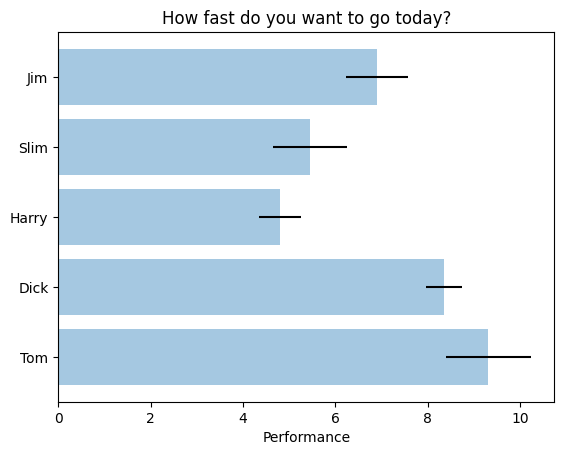

Reproduce this figure in Python.
"""
Simple demo of a horizontal bar chart.
"""
import matplotlib.pyplot as plt
plt.rcdefaults()
import numpy as np
import matplotlib.pyplot as plt


# Example data
people = ('Tom', 'Dick', 'Harry', 'Slim', 'Jim')
y_pos = np.arange(len(people))
performance = 3 + 10 * np.random.rand(len(people))
error = np.random.rand(len(people))

plt.barh(y_pos, performance, xerr=error, align='center', alpha=0.4)
plt.yticks(y_pos, people)
plt.xlabel('Performance')
plt.title('How fast do you want to go today?')

plt.show()